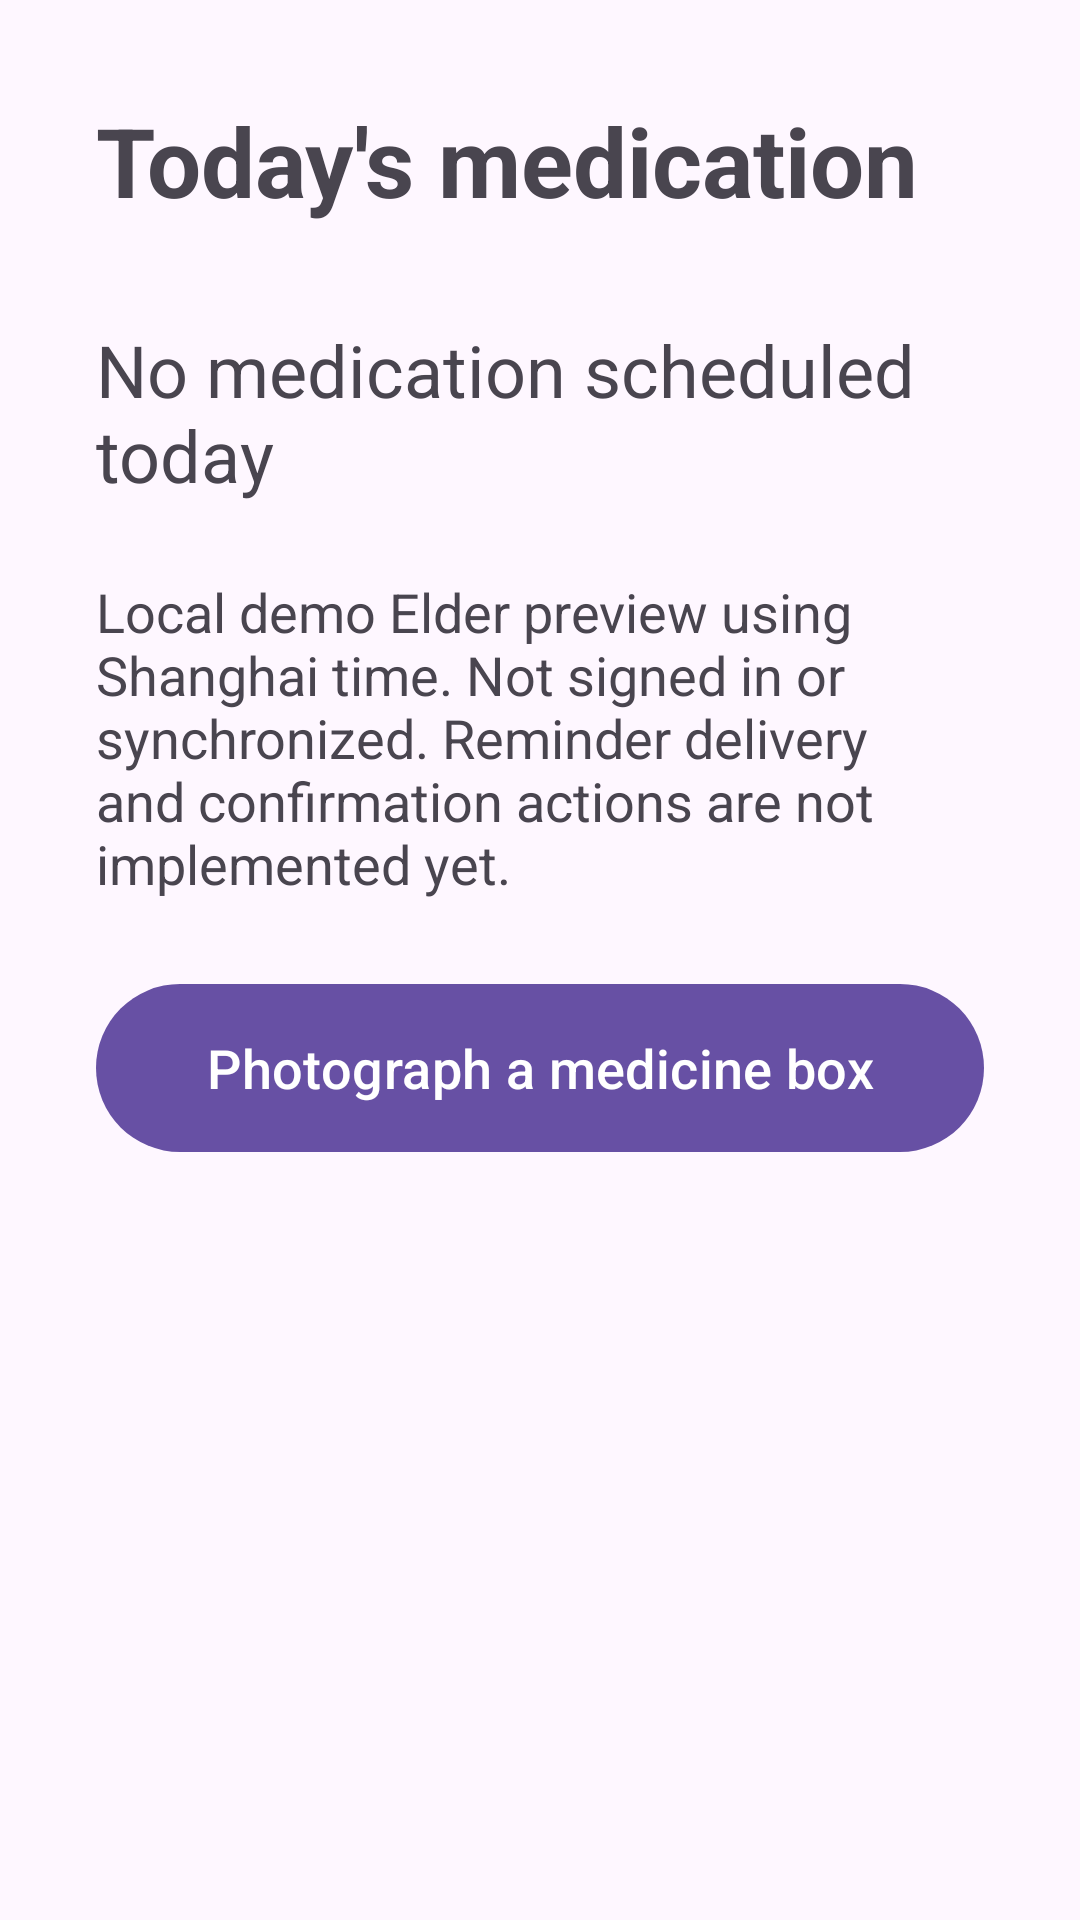

Layout XML and referenced resources for this Android screen:
<!-- AndroidManifest.xml: application theme Theme.Group33 -->
<!-- res/layout/activity_elder_home.xml -->
<?xml version="1.0" encoding="utf-8"?>
<androidx.core.widget.NestedScrollView xmlns:android="http://schemas.android.com/apk/res/android" android:layout_width="match_parent" android:layout_height="match_parent" android:fillViewport="true">

<androidx.constraintlayout.widget.ConstraintLayout xmlns:android="http://schemas.android.com/apk/res/android"
    xmlns:app="http://schemas.android.com/apk/res-auto"
    android:layout_width="match_parent"
    android:layout_height="wrap_content"
    android:padding="32dp">

    <TextView
        android:id="@+id/elder_title"
        style="@style/TextAppearance.Material3.HeadlineLarge"
        android:layout_width="0dp"
        android:layout_height="wrap_content"
        android:text="@string/elder_home_title"
        android:textStyle="bold"
        app:layout_constraintEnd_toEndOf="parent"
        app:layout_constraintStart_toStartOf="parent"
        app:layout_constraintTop_toTopOf="parent" />

    <TextView
        android:id="@+id/today_schedule_count"
        android:layout_width="0dp"
        android:layout_height="wrap_content"
        android:layout_marginTop="32dp"
        android:text="@string/no_today_schedules"
        android:textSize="24sp"
        app:layout_constraintEnd_toEndOf="parent"
        app:layout_constraintStart_toStartOf="parent"
        app:layout_constraintTop_toBottomOf="@id/elder_title" />

    <TextView
        android:id="@+id/elder_home_hint"
        android:layout_width="0dp"
        android:layout_height="wrap_content"
        android:layout_marginTop="24dp"
        android:text="@string/elder_home_hint"
        android:textSize="18sp"
        app:layout_constraintEnd_toEndOf="parent"
        app:layout_constraintStart_toStartOf="parent"
        app:layout_constraintTop_toBottomOf="@id/today_schedule_count" />

    <com.google.android.material.button.MaterialButton
        android:id="@+id/elder_photo_button" style="@style/Widget.Material3.Button"
        android:layout_width="0dp" android:layout_height="wrap_content"
        android:layout_marginTop="24dp" android:minHeight="64dp" android:textSize="18sp" android:text="@string/photo_title"
        app:layout_constraintStart_toStartOf="parent" app:layout_constraintEnd_toEndOf="parent"
        app:layout_constraintTop_toBottomOf="@id/elder_home_hint" />
    <LinearLayout android:id="@+id/elder_dose_panel"
        android:layout_width="0dp" android:layout_height="wrap_content"
        android:orientation="vertical" android:visibility="gone"
        app:layout_constraintStart_toStartOf="parent" app:layout_constraintEnd_toEndOf="parent"
        app:layout_constraintTop_toBottomOf="@id/elder_photo_button" />
    <FrameLayout android:id="@+id/feature_content"
        android:layout_width="0dp" android:layout_height="wrap_content" android:layout_marginTop="24dp"
        app:layout_constraintStart_toStartOf="parent" app:layout_constraintEnd_toEndOf="parent"
        app:layout_constraintTop_toBottomOf="@id/elder_dose_panel" />
</androidx.constraintlayout.widget.ConstraintLayout>


</androidx.core.widget.NestedScrollView>
<!-- resources referenced by this layout -->
<resources>
  <string name="elder_home_hint">Local demo Elder preview using Shanghai time. Not signed in or synchronized. Reminder delivery and confirmation actions are not implemented yet.</string>
  <string name="elder_home_title">Today\'s medication</string>
  <string name="no_today_schedules">No medication scheduled today</string>
  <string name="photo_title">Photograph a medicine box</string>
  <style name="Theme.Group33" parent="Base.Theme.Group33" />
  <style name="Base.Theme.Group33" parent="Theme.Material3.Light.NoActionBar" />
</resources>
